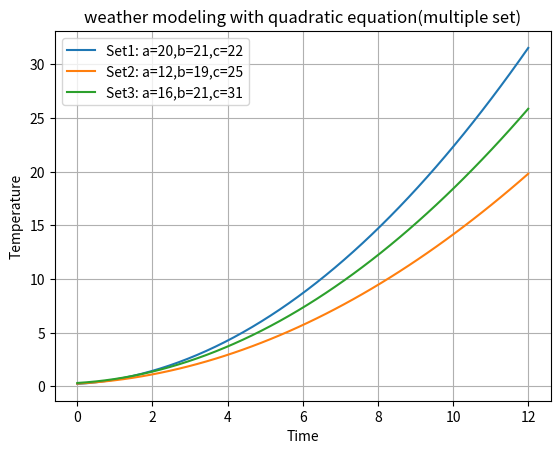

The matplotlib source for this figure:
import matplotlib.pyplot as plt
import numpy as np


def quadratic_model(time, a, b, c):
  temperature = (a * time * time + b * time + c) * 0.01
  return temperature


list = [(20, 21, 22), (12, 19, 25), (16, 21, 31)]
time_values = np.linspace(0, 12, 50)

for i, (a, b, c) in enumerate(list):
  temperature_values = quadratic_model(time_values, a, b, c)
  label = f'Set{i+1}: a={a},b={b},c={c}'
  plt.plot(time_values, temperature_values, label=label)

plt.xlabel('Time')
plt.ylabel('Temperature')
plt.legend()
plt.grid(True)
plt.title('weather modeling with quadratic equation(multiple set)')
plt.show()